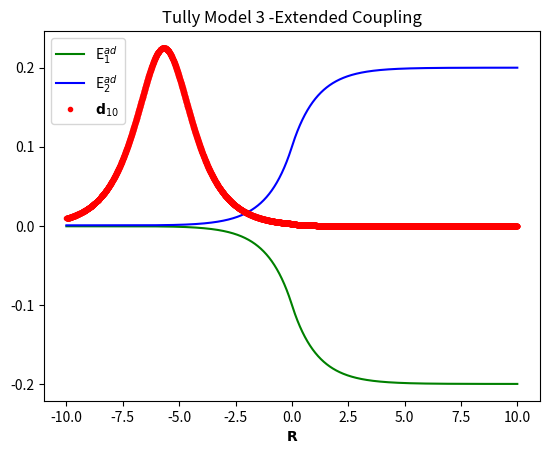

Write the Python code that produced this figure.
#!/usr/bin/env python2
# -*- coding: utf-8 -*-
"""
Created on Wed May  1 12:49:10 2019

@author: mellis
"""

import numpy as np
import matplotlib.pyplot as plt

dx = 0.005
x = np.arange(-10, 10, dx)
tullyModel = 3

def create_H1(x, A=0.01, B=1.6, C=0.005, D=1.0):
    """
    Will create the Hamiltonian in Tully Model 1
    """
    if x > 0:
        V11 = A*(1 - np.exp(-B*x))
    elif x < 0:
        V11 = -A*(1 - np.exp(B*x))
    else:
        V11 = 0

    V22 = -V11

    V12 = C * np.exp(-D*(x**2))

    return np.matrix([[V11, V12], [V12, V22]])


def create_H2(x, A=0.1, B=0.28, C=0.015, D=0.06, E0=0.05):
    """
    Will create the Hamiltonian in Tully Model 2
    """
    V11 = 0
    V22 = -A * np.exp(-B*(x**2)) + E0
    V12 = C*np.exp(-D*(x**2))

    return np.matrix([[V11, V12], [V12, V22]])


def create_H3(x, A=6e-4, B=0.1, C=0.9):
    """
    Will create the Hamiltonian in Tully Model 3
    """
    V11 = A
    if x < 0:
        V12 = B*np.exp(C*x)
    elif x > 0:
        V12 = B*(2-np.exp(-C*x))
    else:
        V12 = B
    V22 = -A

    return np.matrix([[V11, V12], [V12, V22]])


if tullyModel == 1:
    allH = [create_H1(i) for i in x]
if tullyModel == 2:
    allH = [create_H2(i) for i in x]
if tullyModel == 3:
    allH = [create_H3(i) for i in x]

def getEigProps(H):
    """
    Will return eigen properties (values and vectors) that are usable
    (corrected) minus signs in the code.
    """
    E, U = np.linalg.eigh(H)
    if tullyModel == 2:
        E1, _ = np.linalg.eig(H)
        if E1[0] > E1[1]:
            U[0, 1] = -U[0, 1]
            U[1, 1] = -U[1, 1]
    return E, U

adData = [getEigProps(H) for H in allH]
adEner = np.array([i[0] for i in adData])
adStates = np.array([i[1] for i in adData])


# Calculate the NACV
gradStates = np.array(np.gradient(adStates, dx, axis=0))
NACV = [np.matmul(phi, grad) for phi, grad in zip(adStates, gradStates)]
NACV = np.array(NACV)

plt.plot(x, adEner[:, 0], 'g-', label=r"E$^{ad}_{1}$")
plt.plot(x, adEner[:, 1], 'b-', label=r"E$^{ad}_{2}$")

if tullyModel == 1:
    NACVx = np.concatenate((x[x > 0+dx], x[x < 0-dx]))
    NACV = np.concatenate((NACV[x > 0+dx], NACV[x < 0-dx]))
    plt.plot(NACVx, NACV[:, 1, 0]/50, 'r.', label=r"$\frac{\mathbf{d}_{10}}{50}$")
    plt.title("Tully Model 1 -Single Avoided Crossing")
elif tullyModel == 2:
    plt.plot(x, NACV[:, 1, 0]/12, 'r.', label=r"$\frac{\mathbf{d}_{10}}{12}$")
    plt.title("Tully Model 2 -Dual Avoided Crossing")
elif tullyModel == 3:
    plt.plot(x, NACV[:, 0, 1], 'r.', label=r"$\mathbf{d}_{10}$")
    plt.title("Tully Model 3 -Extended Coupling")

plt.xlabel(r"$\mathbf{R}$")
#plt.xlabel(r"E")
plt.legend()
